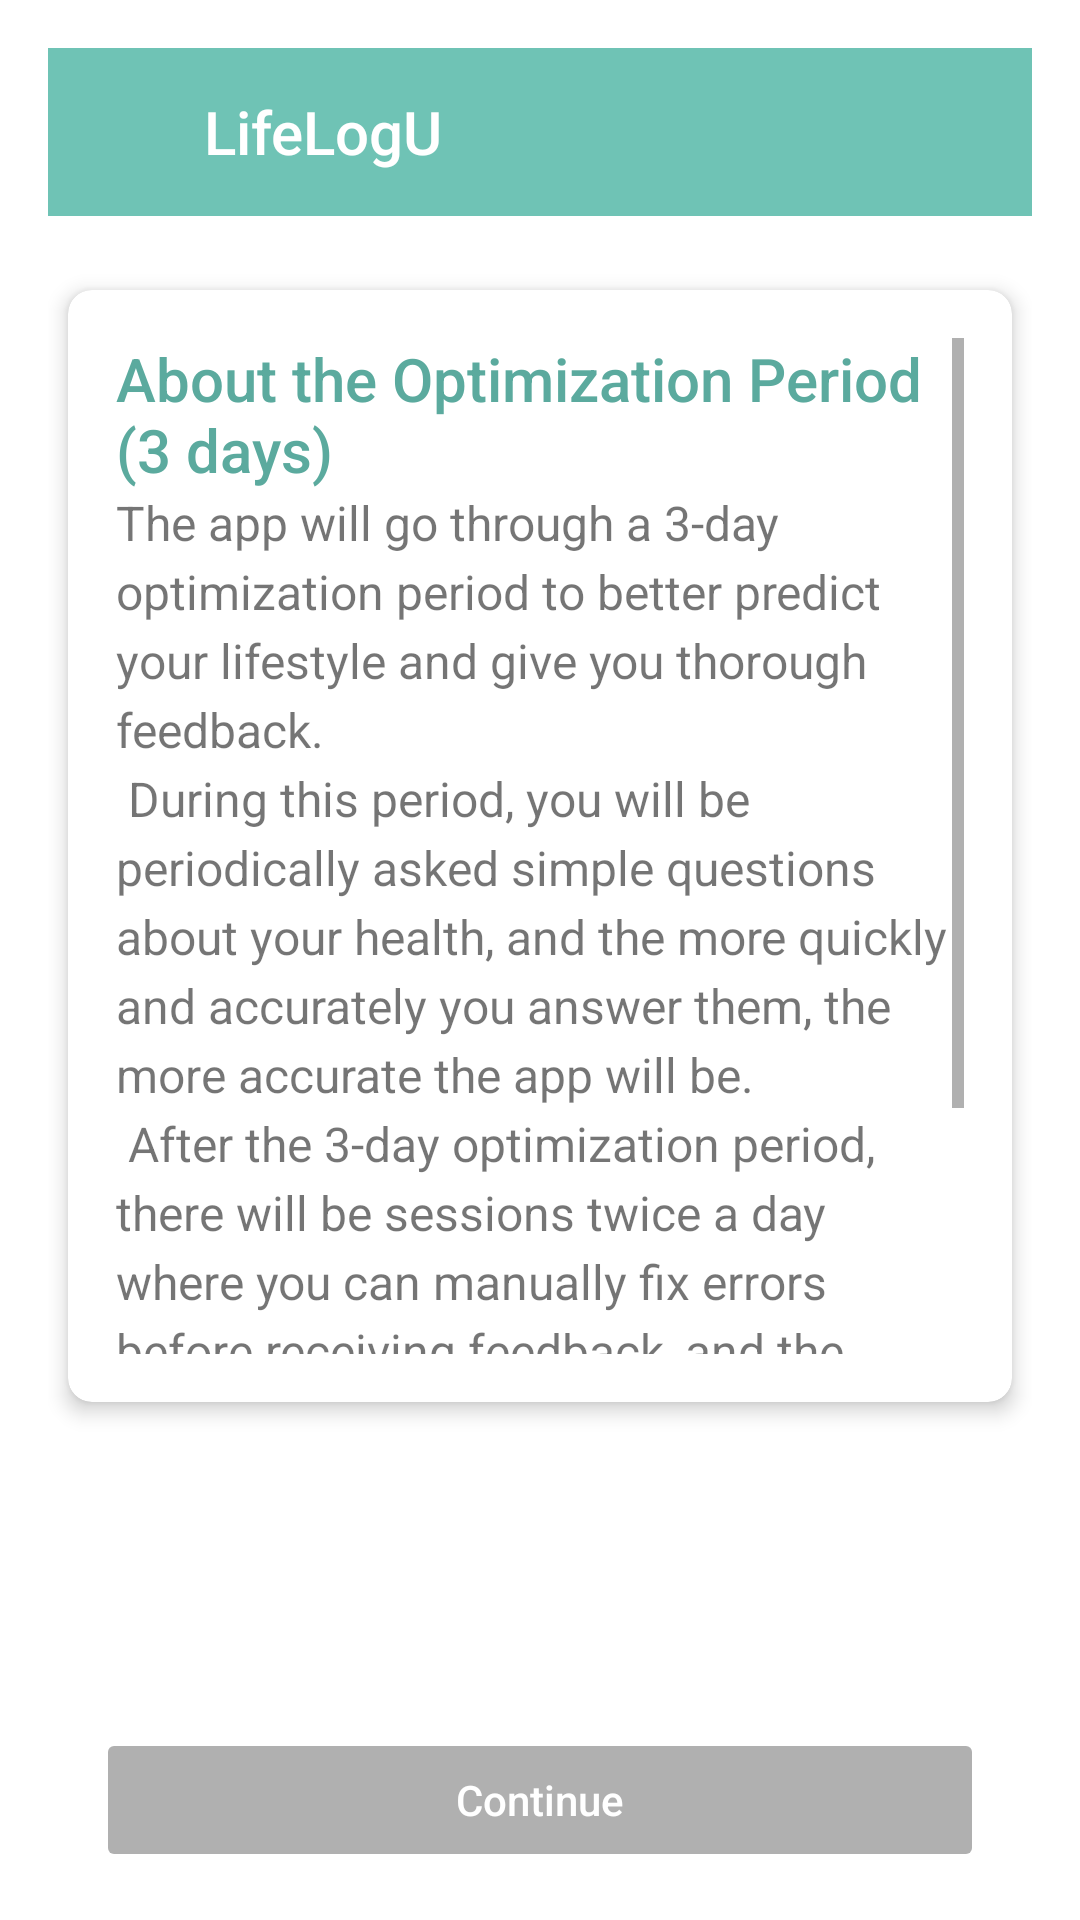

This screen was rendered from an Android layout file. Write that file and the resources it references.
<!-- AndroidManifest.xml: application theme Theme.AppCompat.Light.NoActionBar -->
<!-- res/layout/activity_optimization.xml -->
<?xml version="1.0" encoding="utf-8"?>
<androidx.constraintlayout.widget.ConstraintLayout
    xmlns:android="http://schemas.android.com/apk/res/android"
    xmlns:app="http://schemas.android.com/apk/res-auto"
    xmlns:tools="http://schemas.android.com/tools"
    android:layout_width="match_parent"
    android:layout_height="match_parent"
    android:background="@android:color/white"
    android:padding="16dp">

    
    <LinearLayout
        android:id="@+id/ll_opt_topbar"
        android:layout_width="0dp"
        android:layout_height="56dp"
        android:orientation="horizontal"
        android:background="@color/colorPrimary"
        android:gravity="center_vertical"
        app:layout_constraintTop_toTopOf="parent"
        app:layout_constraintStart_toStartOf="parent"
        app:layout_constraintEnd_toEndOf="parent">

        <ImageView
            android:layout_width="32dp"
            android:layout_height="32dp"
            android:layout_marginStart="12dp"
            android:src="@drawable/icon"
            android:contentDescription="@string/app_icon_description"/>

        <TextView
            android:layout_width="wrap_content"
            android:layout_height="wrap_content"
            android:layout_marginStart="8dp"
            android:text="@string/app_name"
            android:textSize="20sp"
            android:textColor="@android:color/white"
            android:fontFamily="sans-serif-medium"
            tools:ignore="HardcodedText"/>
    </LinearLayout>

    
    <androidx.cardview.widget.CardView
        android:id="@+id/card_opt"
        android:layout_width="0dp"
        android:layout_height="0dp"
        android:layout_marginTop="16dp"
        android:layout_marginBottom="100dp"
        app:cardCornerRadius="8dp"
        app:cardUseCompatPadding="true"
        app:cardPreventCornerOverlap="true"
        app:cardElevation="4dp"
        app:layout_constraintTop_toBottomOf="@id/ll_opt_topbar"
        app:layout_constraintBottom_toTopOf="@+id/btn_opt_continue"
        app:layout_constraintStart_toStartOf="parent"
        app:layout_constraintEnd_toEndOf="parent">

        <ScrollView
            android:layout_width="match_parent"
            android:layout_height="match_parent"
            android:padding="16dp">

            <LinearLayout
                android:layout_width="match_parent"
                android:layout_height="wrap_content"
                android:orientation="vertical">

                
                <TextView
                    android:id="@+id/tv_opt_title"
                    android:layout_width="wrap_content"
                    android:layout_height="wrap_content"
                    android:text="@string/optimization_title"
                    android:textSize="20sp"
                    android:textColor="@color/colorPrimaryDark"
                    android:fontFamily="sans-serif-medium"
                    tools:ignore="HardcodedText,TextContrastCheck"/>

                
                <TextView
                    android:id="@+id/tv_opt_message"
                    android:layout_width="match_parent"
                    android:layout_height="wrap_content"
                    android:text="@string/optimization_message"
                    android:textSize="16sp"
                    android:fontFamily="sans-serif"
                    android:lineSpacingExtra="4dp"
                    tools:ignore="HardcodedText,TextContrastCheck"/>

                
                <CheckBox
                    android:id="@+id/cb_opt_agree"
                    android:layout_width="wrap_content"
                    android:layout_height="wrap_content"
                    android:layout_marginTop="24dp"
                    android:text="@string/agree_checkbox"
                    android:textSize="16sp"
                    android:fontFamily="sans-serif"
                    android:checked="false"
                    tools:ignore="HardcodedText,TouchTargetSizeCheck"/>
            </LinearLayout>
        </ScrollView>
    </androidx.cardview.widget.CardView>

    
    <Button
        android:id="@+id/btn_opt_continue"
        android:layout_width="0dp"
        android:layout_height="48dp"
        android:layout_marginStart="16dp"
        android:layout_marginEnd="16dp"
        android:text="@string/continue_text"
        android:textAllCaps="false"
        android:backgroundTint="@color/disabledButton"
        android:textColor="@android:color/white"
        android:enabled="false"
        android:fontFamily="sans-serif-medium"
        tools:ignore="HardcodedText,ButtonWidthCheck"
        app:layout_constraintBottom_toBottomOf="parent"
        app:layout_constraintStart_toStartOf="parent"
        app:layout_constraintEnd_toEndOf="parent"/>
</androidx.constraintlayout.widget.ConstraintLayout>
<!-- resources referenced by this layout -->
<resources>
  <color name="colorPrimary">#6FC3B5</color>
  <color name="colorPrimaryDark">#5BAA9E</color>
  <color name="disabledButton">#B0B0B0</color>
  <string name="agree_checkbox">Yes, I agree.</string>
  <string name="app_icon_description">App Icon</string>
  <string name="app_name">LifeLogU</string>
  <string name="continue_text">Continue</string>
  <string name="optimization_message">
          The app will go through a 3-day optimization period to better predict your lifestyle and give you thorough feedback.\n During this period, you will be periodically asked simple questions about your health, and the more quickly and accurately you answer them, the more accurate the app will be.\n After the 3-day optimization period, there will be sessions twice a day where you can manually fix errors before receiving feedback, and the server will continue to optimize for you.\n Do you agree to actively participate in the optimization period survey?
      </string>
  <string name="optimization_title">About the Optimization Period (3 days)</string>
</resources>
